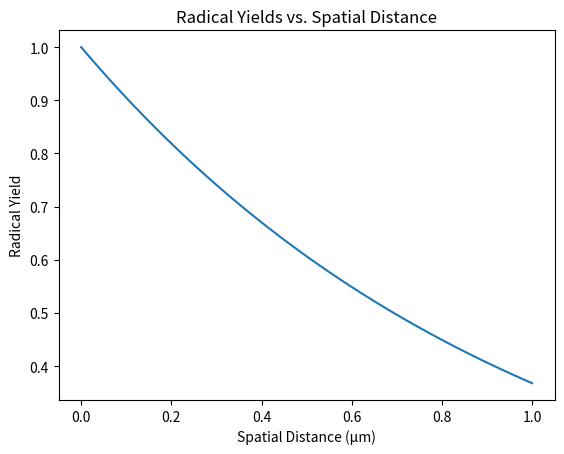

This chart was generated by the following Python code:
# Import necessary libraries
import numpy as np
import matplotlib.pyplot as plt

# Simulate radical yields based on intertrack distances
spatial_distances = np.linspace(0, 1, 100)
yields = np.exp(-spatial_distances)  # Example decay function

# Plot the results
plt.plot(spatial_distances, yields)
plt.title('Radical Yields vs. Spatial Distance')
plt.xlabel('Spatial Distance (µm)')
plt.ylabel('Radical Yield')
plt.show()

# Finalize the simulation and save results
np.savetxt('radical_yields.csv', yields, delimiter=',')